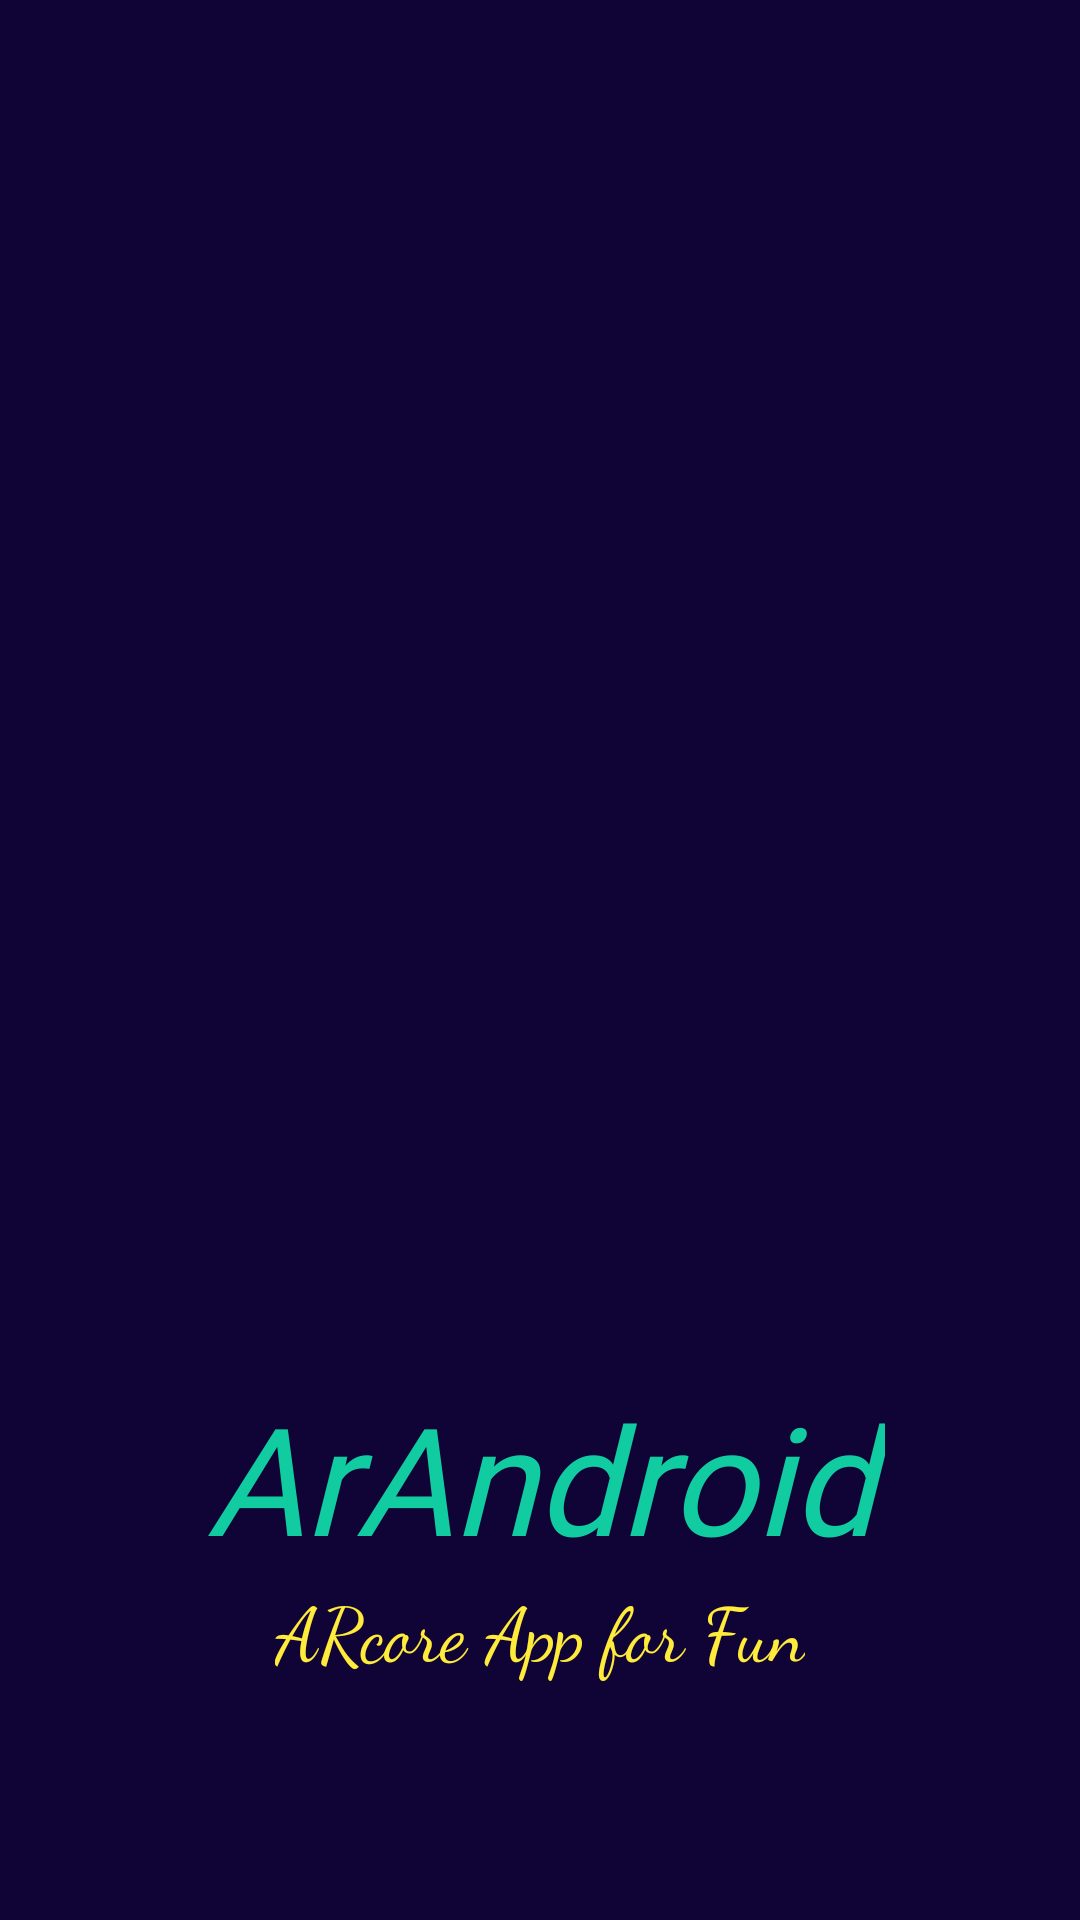

Here is an Android app screen rendered from its layout file. Give the layout XML and the strings, colors and styles it references.
<!-- AndroidManifest.xml: application theme AppTheme -->
<!-- res/layout/activity_splashscreen.xml -->
<?xml version="1.0" encoding="utf-8"?>
<LinearLayout xmlns:android="http://schemas.android.com/apk/res/android"
    xmlns:app="http://schemas.android.com/apk/res-auto"
    xmlns:tools="http://schemas.android.com/tools"
    android:layout_width="match_parent"
    android:layout_height="match_parent"
    android:orientation="vertical"
    android:layout_gravity="center"
    android:background="#0F0435"
    android:gravity="center"
    tools:context=".MainActivity">

    <ImageView
        android:id="@+id/imageView"
        android:layout_width="301dp"
        android:layout_height="300dp"
        android:src="@drawable/android"
        android:contentDescription="@string/todo" />

    <TextView
        android:id="@+id/textView"
        android:layout_width="230dp"
        android:layout_height="wrap_content"
        android:layout_marginTop="80dp"
        android:fontFamily="@font/akronim"
        android:text="@string/arandroid"
        android:textAlignment="center"
        android:textColor="#11CCA0"
        android:textSize="50sp"
        android:textStyle="italic" />

    <TextView
        android:id="@+id/textView2"
        android:layout_width="wrap_content"
        android:layout_height="wrap_content"
        android:layout_marginTop="0dp"
        android:fontFamily="cursive"
        android:text="@string/arcore_app_for_fun"
        android:textAlignment="center"
        android:textColor="#FFEB3B"
        android:textSize="25sp" />


</LinearLayout>
<!-- resources referenced by this layout -->
<resources>
  <string name="arandroid">ArAndroid</string>
  <string name="arcore_app_for_fun">ARcore App for Fun</string>
  <string name="todo">TODO</string>
  <style name="AppTheme" parent="Theme.AppCompat.NoActionBar">
          
          <item name="colorPrimary">#454347</item>
          <item name="colorPrimaryDark">#706F71</item>
          <item name="colorAccent">#8D8F8F</item>
      </style>
</resources>
